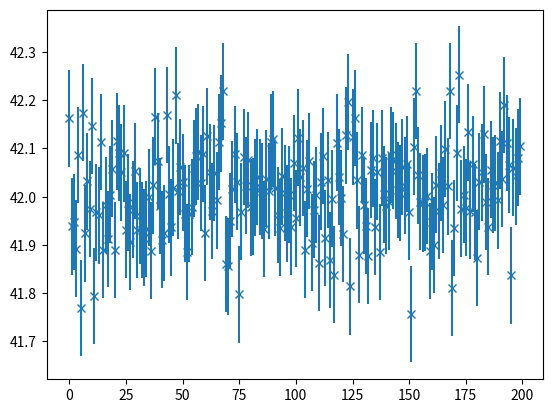

The script that saved this image: (Note: this script raises an exception after producing the figure.)
import numpy as np
from numpy import pi, log

np.random.seed(1)
Ndata = 200
mean_true = 42.0
sigma_true = 0.1
y = np.random.normal(mean_true, sigma_true, size=Ndata)


import matplotlib.pyplot as plt

plt.figure()
plt.errorbar(x=np.arange(Ndata), y=y, yerr=sigma_true, marker='x', ls=' ');


from ultranest import ReactiveNestedSampler

parameters = ['mean', 'scatter']

def prior_transform(x):
    z = np.empty_like(x)
    z[0] = x[0] * 2000 - 1000
    z[1] = 10**(x[1] * 4 - 2)
    return z

import scipy.stats
def log_likelihood(params):
    mean, sigma = params
    return scipy.stats.norm(mean, sigma).logpdf(yseen).sum()


reference_results = []

for i in range(10, Ndata, 20):
    print()
    print("Iteration with %d data points" % i)
    yseen = y[:i]
    sampler_ref = ReactiveNestedSampler(parameters, log_likelihood, prior_transform)
    res_ref = sampler_ref.run(min_num_live_points=400, max_num_improvement_loops=0, viz_callback=None, frac_remain=0.5)
    reference_results.append(res_ref)


results = []

yseen = y[:]

# delete any existing content:
ReactiveNestedSampler(parameters, log_likelihood, prior_transform,
                      log_dir='warmstartdoc', resume='overwrite')

for i in range(10, Ndata, 20):
    print()
    print("Iteration with %d data points" % i)
    
    yseen = y[:i]
    sampler = ReactiveNestedSampler(parameters, log_likelihood, prior_transform,
                                    log_dir='warmstartdoc', resume='resume-similar',
                                    warmstart_max_tau=0.5)
    ncall_initial = int(sampler.ncall)
    res = sampler.run(frac_remain=0.5, viz_callback=None)
    results.append((i, res, ncall_initial))



ndim = len(parameters)
plt.figure(figsize=(10, 10))
for (i, res, ncall_initial), res_ref in zip(results, reference_results):
    for j in range(ndim):
        plt.subplot(ndim + 2, 1, 1+j)
        plt.ylabel(parameters[j])
        plt.errorbar(x=i, y=res['samples'][:,j].mean(), yerr=res['samples'][:,j].std(), marker='x', color='r')
        plt.errorbar(x=i, y=res_ref['samples'][:,j].mean(), yerr=res_ref['samples'][:,j].std(), marker='x', color='gray')
    
    plt.subplot(ndim + 2, 1, 1+ndim)
    plt.ylabel('$\log(\Delta Z)$')
    plt.plot(i, res['logz'] - res_ref['logz'], 'x', color='r')
    plt.subplot(ndim + 2, 1, 1+ndim+1)
    plt.ylabel('Likelihood call fraction')
    plt.plot(i, ((res['ncall'] - ncall_initial) / res_ref['ncall']), 'x', color='r')
    plt.ylim(0, 1)

plt.subplot(ndim + 2, 1, 1)
plt.hlines(mean_true, 0, i+1, color='k', linestyles=':')
plt.subplot(ndim + 2, 1, 2)
plt.hlines(sigma_true, 0, i+1, color='k', linestyles=':')
